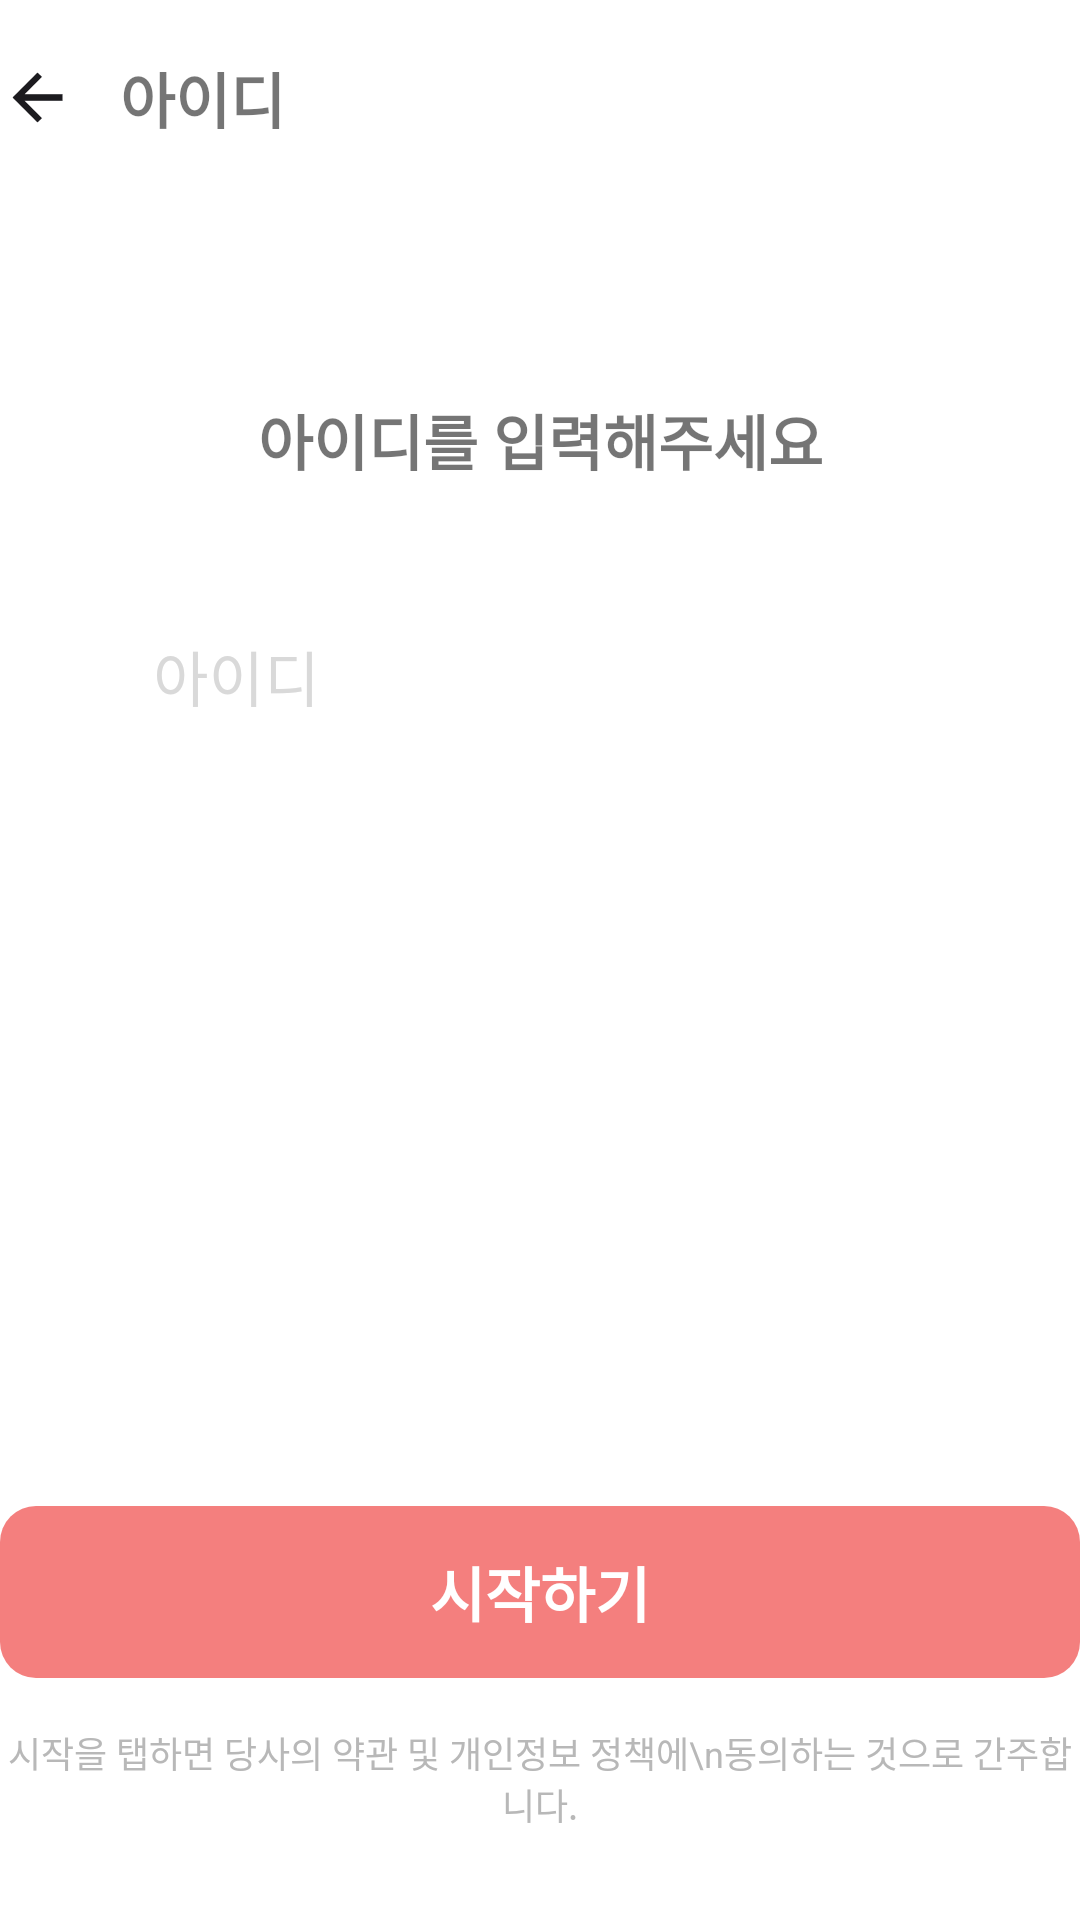

Here is an Android app screen rendered from its layout file. Give the layout XML and the strings, colors and styles it references.
<!-- AndroidManifest.xml: application theme Theme.HBC -->
<!-- res/layout/fragment_signup1.xml -->
<?xml version="1.0" encoding="utf-8"?>
<androidx.constraintlayout.widget.ConstraintLayout xmlns:android="http://schemas.android.com/apk/res/android"
    android:layout_width="match_parent"
    android:layout_height="match_parent"
    xmlns:app="http://schemas.android.com/apk/res-auto"
    android:background="@color/white"
    android:clickable="true"
    android:layout_marginHorizontal="@dimen/login_margin">
    <ImageView
        android:id="@+id/iv_signup1_back"
        android:layout_width="25dp"
        android:layout_height="25dp"
        app:layout_constraintTop_toTopOf="parent"
        app:layout_constraintLeft_toLeftOf="parent"
        app:layout_constraintRight_toLeftOf="@id/tv_signup1_title"
        android:src="@drawable/ic_back"
        android:layout_marginTop="@dimen/login_margin">
    </ImageView>
    <TextView
        android:id="@+id/tv_signup1_title"
        android:layout_width="wrap_content"
        android:layout_height="wrap_content"
        app:layout_constraintLeft_toRightOf="@id/iv_signup1_back"
        app:layout_constraintTop_toTopOf="@id/iv_signup1_back"
        app:layout_constraintBottom_toBottomOf="@id/iv_signup1_back"
        android:text="아이디"
        android:textSize="20sp"
        android:textStyle="bold"
        android:layout_marginLeft="15dp">
    </TextView>

    <TextView
        android:id="@+id/tv_signup1_subtitle"
        android:layout_width="wrap_content"
        android:layout_height="wrap_content"
        app:layout_constraintTop_toTopOf="parent"
        app:layout_constraintLeft_toLeftOf="parent"
        app:layout_constraintRight_toRightOf="parent"
        app:layout_constraintBottom_toTopOf="@id/til_signup1_id"
        android:text="아이디를 입력해주세요"
        android:textSize="20sp"
        android:textStyle="bold"
        android:layout_marginTop="@dimen/login_subtitle_margin">
    </TextView>

    <TextView
        android:id="@+id/tv_signup1_description"
        android:layout_width="wrap_content"
        android:layout_height="wrap_content"
        app:layout_constraintTop_toBottomOf="@id/tv_signup1_subtitle"
        app:layout_constraintLeft_toLeftOf="parent"
        app:layout_constraintRight_toRightOf="parent"
        android:text="아이디는 영문 대/소문자와 숫자를 포함하여\n5~20자 사이로 작성해주세요"
        android:textSize="15sp"
        android:layout_marginTop="@dimen/login_subtitle_to_description"
        android:textAlignment="center"
        android:visibility="invisible">
    </TextView>

    <com.google.android.material.textfield.TextInputLayout
        style="@style/Widget.MaterialComponents.TextInputLayout.OutlinedBox"
        android:id="@+id/til_signup1_id"
        android:layout_width="match_parent"
        android:layout_height="wrap_content"
        app:layout_constraintTop_toBottomOf="@id/tv_signup1_subtitle"
        app:layout_constraintRight_toRightOf="parent"
        app:layout_constraintLeft_toLeftOf="parent"
        android:layout_marginHorizontal="@dimen/login_textfield_margin"
        android:layout_marginTop="@dimen/login_subtitle_to_textfield"
        android:hint="@string/id"
        android:textColorHint="@color/hint_text"
        app:hintTextColor="@color/main_color">
        <com.google.android.material.textfield.TextInputEditText
            android:id="@+id/tie_signup1_id"
            android:layout_height="wrap_content"
            android:layout_width="match_parent"
            android:nextFocusDown="@id/tv_signup1_next"
            android:textSize="20sp"
            android:inputType="text"
            android:background="@color/transparent"
            android:saveEnabled="false"
            android:maxLength="20">
        </com.google.android.material.textfield.TextInputEditText>
    </com.google.android.material.textfield.TextInputLayout>


    <TextView
        android:id="@+id/tv_signup1_error"
        android:layout_width="match_parent"
        android:layout_height="wrap_content"
        app:layout_constraintTop_toBottomOf="@id/til_signup1_id"
        app:layout_constraintLeft_toLeftOf="parent"
        app:layout_constraintRight_toRightOf="parent"
        android:layout_marginTop="@dimen/login_textfield_to_error"
        android:textSize="15sp"
        android:textColor="@color/main_color"
        android:gravity="center">
    </TextView>


    <TextView
        android:id="@+id/tv_signup1_spacer"
        android:layout_width="match_parent"
        android:layout_height="0dp"
        app:layout_constraintTop_toTopOf="parent"
        app:layout_constraintBottom_toTopOf="@id/tv_signup1_next"
        app:layout_constraintLeft_toLeftOf="parent">
    </TextView>

    <TextView
        android:id="@+id/tv_signup1_next"
        android:layout_width="match_parent"
        android:layout_height="wrap_content"
        app:layout_constraintLeft_toLeftOf="parent"
        app:layout_constraintRight_toRightOf="parent"
        app:layout_constraintBottom_toTopOf="@id/tv_signup1_subdescription"
        app:layout_constraintTop_toBottomOf="@id/tv_signup1_spacer"
        android:layout_marginTop="18dp"
        android:text="시작하기"
        android:textSize="20sp"
        android:textStyle="bold"
        android:textColor="@color/white"
        android:gravity="center"
        android:background="@drawable/item_highlighted_btn"
        android:paddingVertical="14dp">
    </TextView>
    <TextView
        android:id="@+id/tv_signup1_subdescription"
        android:layout_width="match_parent"
        android:layout_height="wrap_content"
        app:layout_constraintTop_toBottomOf="@id/tv_signup1_next"
        app:layout_constraintBottom_toBottomOf="parent"
        app:layout_constraintLeft_toLeftOf="parent"
        app:layout_constraintRight_toRightOf="parent"
        android:text="시작을 탭하면 당사의 약관 및 개인정보 정책에\n동의하는 것으로 간주합니다."
        android:textSize="12sp"
        android:textColor="#b8b8b8"
        android:gravity="center"
        android:layout_marginTop="16dp"
        android:layout_marginBottom="30dp">
    </TextView>


    <com.airbnb.lottie.LottieAnimationView
        android:id="@+id/lav_signup1_loading"
        android:layout_width="match_parent"
        android:layout_height="match_parent"
        app:layout_constraintTop_toTopOf="parent"
        app:layout_constraintRight_toRightOf="parent"
        app:layout_constraintLeft_toLeftOf="parent"
        app:layout_constraintBottom_toBottomOf="parent"
        app:lottie_fileName="login_loading.json"
        app:lottie_autoPlay="true"
        app:lottie_loop="true"
        android:background="@color/white"
        android:visibility="invisible">

    </com.airbnb.lottie.LottieAnimationView>
</androidx.constraintlayout.widget.ConstraintLayout>
<!-- resources referenced by this layout -->
<resources>
  <color name="hint_text">#d9d9d9</color>
  <color name="main_color">#f47f7e</color>
  <color name="transparent">#00000000</color>
  <color name="white">#FFFFFFFF</color>
  <dimen name="login_margin">20dp</dimen>
  <dimen name="login_subtitle_margin">132dp</dimen>
  <dimen name="login_subtitle_to_description">26dp</dimen>
  <dimen name="login_subtitle_to_textfield">30dp</dimen>
  <dimen name="login_textfield_margin">35dp</dimen>
  <dimen name="login_textfield_to_error">26dp</dimen>
  <!-- drawable ic_back (drawable) -->
  <vector xmlns:android="http://schemas.android.com/apk/res/android"
      android:width="35dp"
      android:height="35dp"
      android:viewportWidth="35"
      android:viewportHeight="35">
    <group>
      <clip-path
          android:pathData="M0,0h35v35h-35z"/>
      <path
          android:pathData="M17.5,29.167L5.833,17.5L17.5,5.833L19.578,7.875L11.411,16.042H29.167V18.958H11.411L19.578,27.125L17.5,29.167Z"
          android:fillColor="#1C1B1F"/>
    </group>
  </vector>
  <!-- drawable item_highlighted_btn (drawable) -->
  <?xml version="1.0" encoding="utf-8"?>
  <shape
      xmlns:android="http://schemas.android.com/apk/res/android"
      android:shape="rectangle">
      <solid android:color="@color/main_color" />
      <corners
          android:radius="12dp">
      </corners>
  </shape>
  <string name="id">아이디</string>
  <style name="Theme.HBC" parent="Theme.MaterialComponents.Light.NoActionBar">
          
          <item name="colorPrimary">@color/purple_500</item>
          <item name="colorPrimaryVariant">@color/purple_700</item>
          <item name="colorOnPrimary">@color/white</item>
          
          <item name="colorSecondary">@color/teal_200</item>
          <item name="colorSecondaryVariant">@color/teal_700</item>
          <item name="colorOnSecondary">@color/black</item>
          
          <item name="android:statusBarColor">@color/main_color</item>
          
  
          <item name="windowNoTitle">true</item>
      </style>
  <color name="purple_500">#FF6200EE</color>
  <color name="purple_700">#FF3700B3</color>
  <color name="teal_200">#FF03DAC5</color>
  <color name="teal_700">#FF018786</color>
  <color name="black">#FF000000</color>
</resources>
